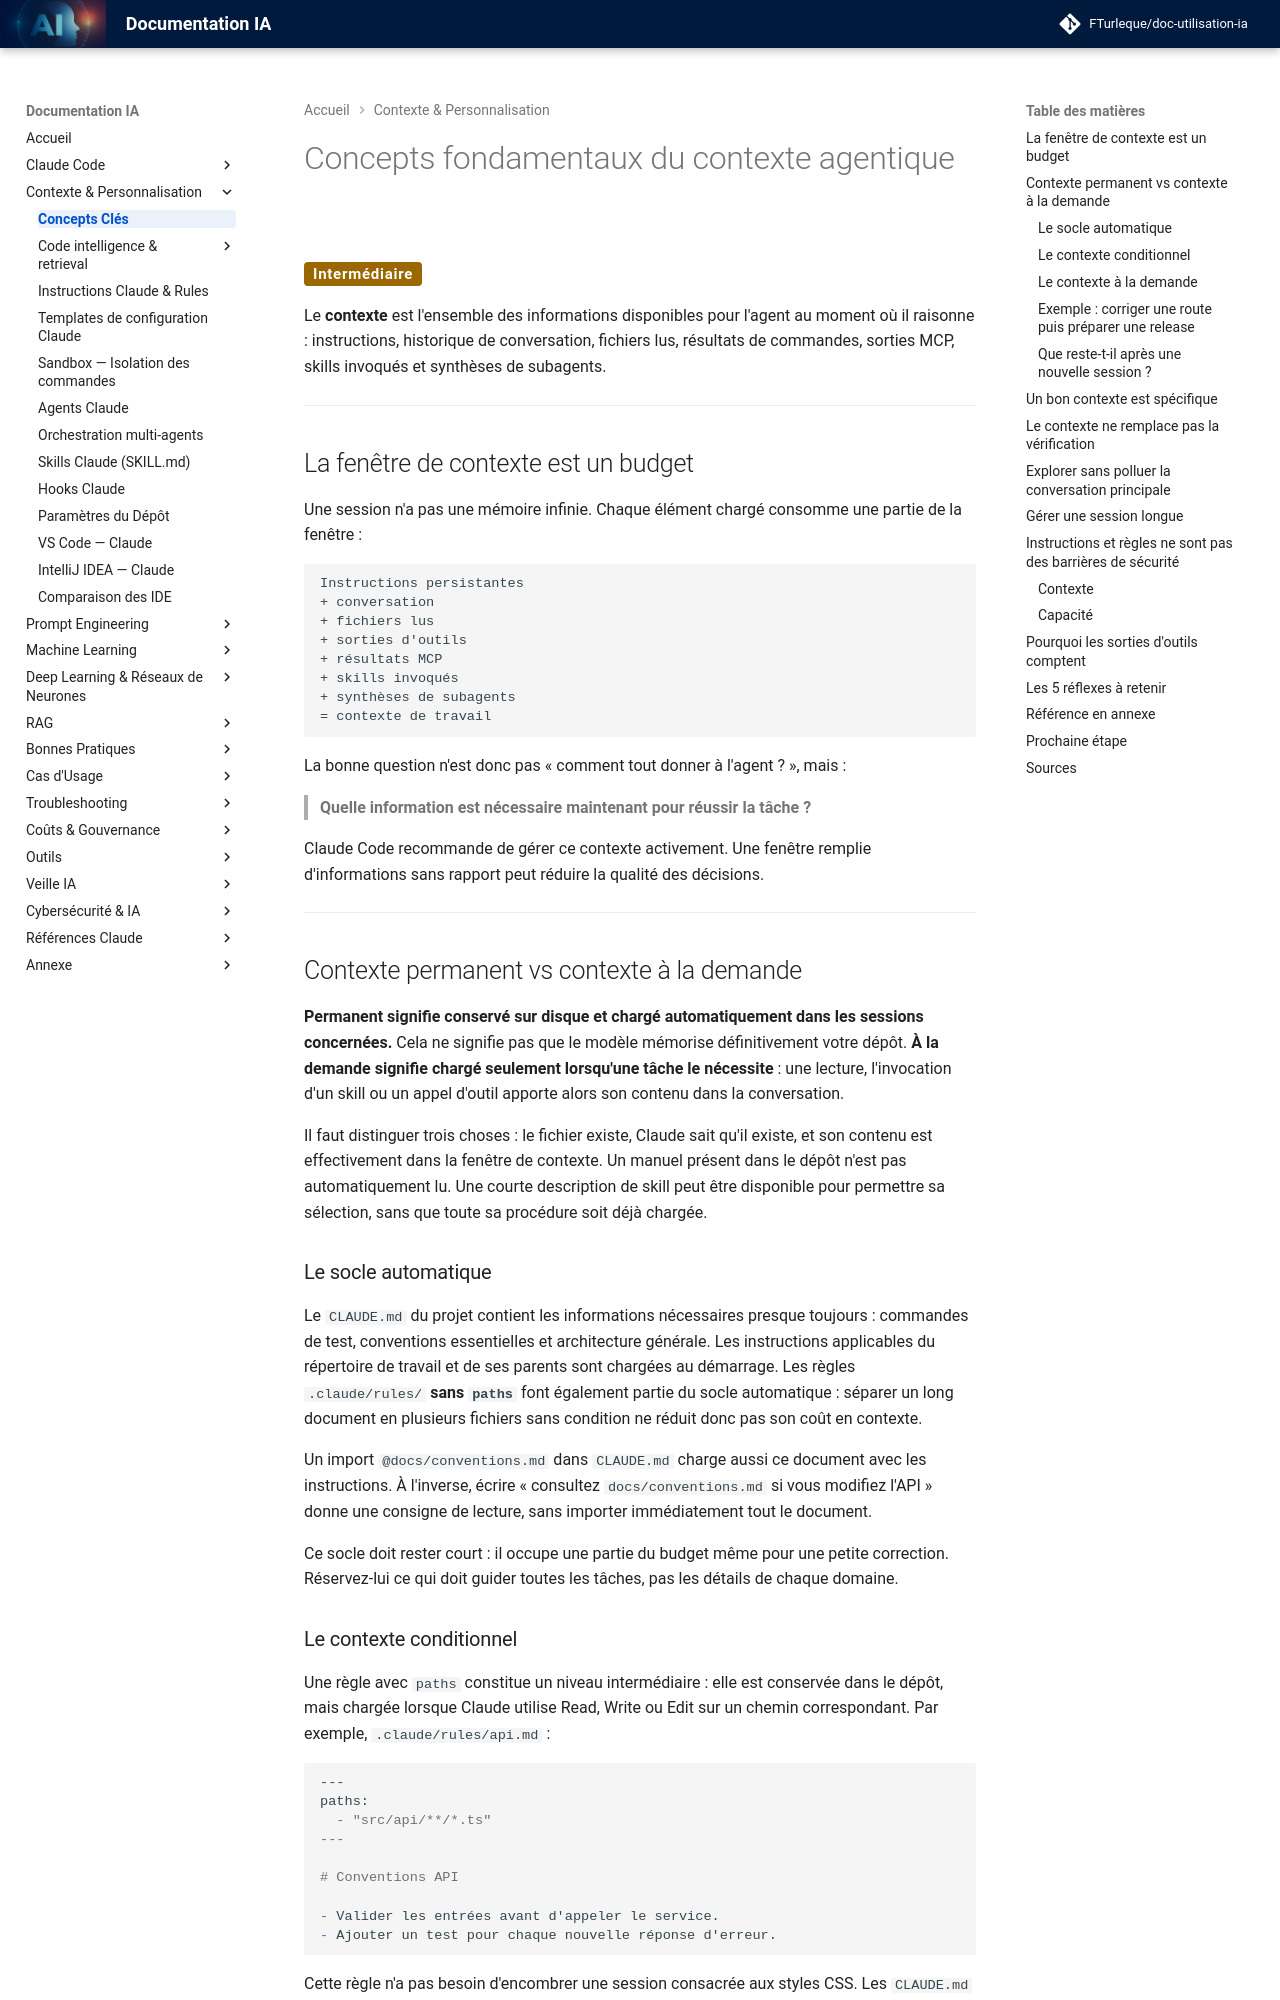

repository: FTurleque/doc-utilisation-ia · page: chapitre-4-contexte/concepts/index.html · generator: mkdocs

# Concepts fondamentaux du contexte agentique

<span class="badge-intermediate">Intermédiaire</span>

Le **contexte** est l'ensemble des informations disponibles pour l'agent au moment où il raisonne : instructions, historique de conversation, fichiers lus, résultats de commandes, sorties MCP, skills invoqués et synthèses de subagents.


---

## La fenêtre de contexte est un budget

Une session n'a pas une mémoire infinie. Chaque élément chargé consomme une partie de la fenêtre :

```text
Instructions persistantes
+ conversation
+ fichiers lus
+ sorties d'outils
+ résultats MCP
+ skills invoqués
+ synthèses de subagents
= contexte de travail
```

La bonne question n'est donc pas « comment tout donner à l'agent ? », mais :

> **Quelle information est nécessaire maintenant pour réussir la tâche ?**

Claude Code recommande de gérer ce contexte activement. Une fenêtre remplie d'informations sans rapport peut réduire la qualité des décisions.

---

## Contexte permanent vs contexte à la demande

**Permanent signifie conservé sur disque et chargé automatiquement dans les sessions concernées.** Cela ne signifie pas que le modèle mémorise définitivement votre dépôt. **À la demande signifie chargé seulement lorsqu'une tâche le nécessite** : une lecture, l'invocation d'un skill ou un appel d'outil apporte alors son contenu dans la conversation.

Il faut distinguer trois choses : le fichier existe, Claude sait qu'il existe, et son contenu est effectivement dans la fenêtre de contexte. Un manuel présent dans le dépôt n'est pas automatiquement lu. Une courte description de skill peut être disponible pour permettre sa sélection, sans que toute sa procédure soit déjà chargée.

### Le socle automatique

Le `CLAUDE.md` du projet contient les informations nécessaires presque toujours : commandes de test, conventions essentielles et architecture générale. Les instructions applicables du répertoire de travail et de ses parents sont chargées au démarrage. Les règles `.claude/rules/` **sans `paths`** font également partie du socle automatique : séparer un long document en plusieurs fichiers sans condition ne réduit donc pas son coût en contexte.

Un import `@docs/conventions.md` dans `CLAUDE.md` charge aussi ce document avec les instructions. À l'inverse, écrire « consultez `docs/conventions.md` si vous modifiez l'API » donne une consigne de lecture, sans importer immédiatement tout le document.

Ce socle doit rester court : il occupe une partie du budget même pour une petite correction. Réservez-lui ce qui doit guider toutes les tâches, pas les détails de chaque domaine.
